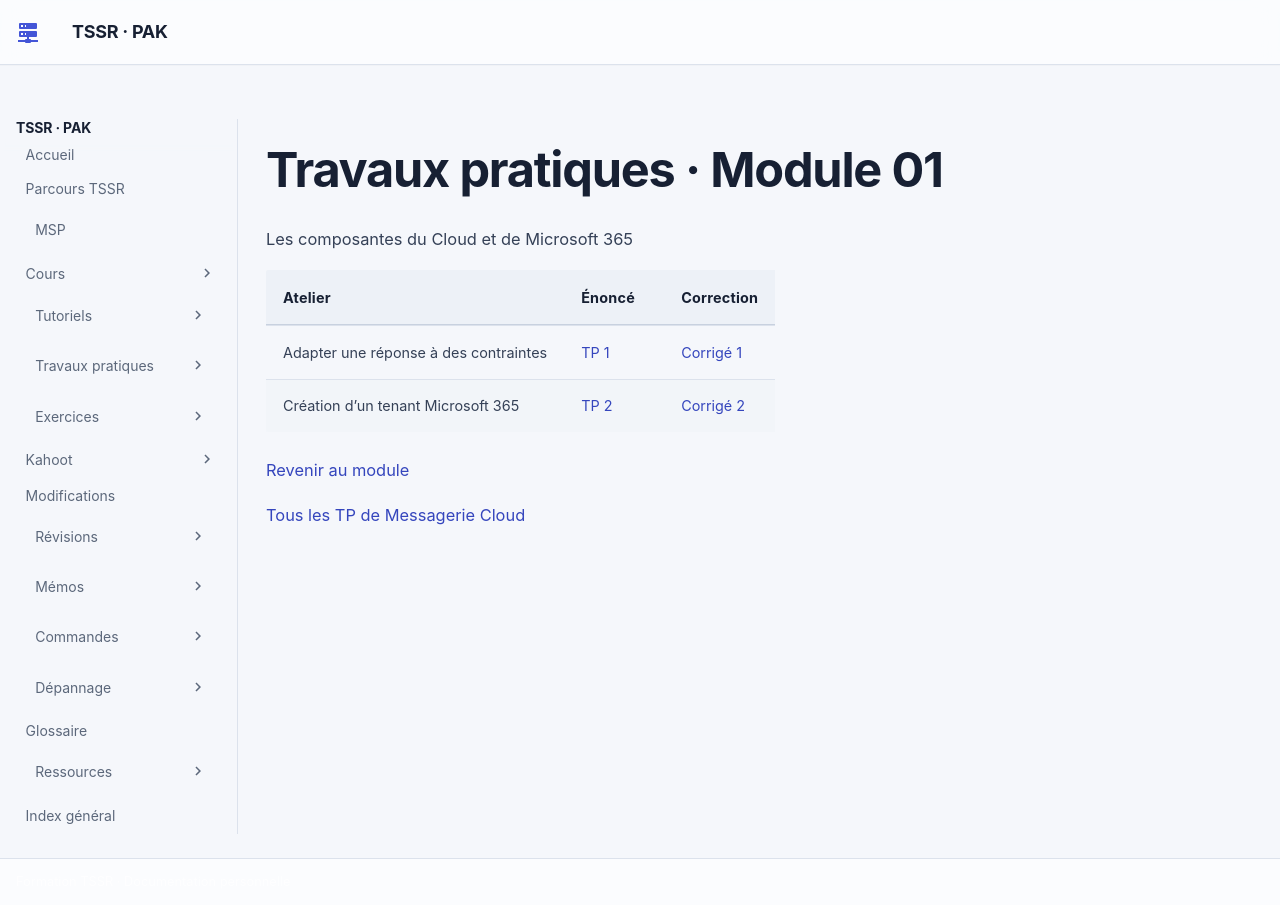

repository: sk34pk25/tssr-cours · page: tp/14-messagerie-cloud/module-01/index.html · generator: mkdocs

# Travaux pratiques · Module 01

Les composantes du Cloud et de Microsoft 365

| Atelier | Énoncé | Correction |
| --- | --- | --- |
| Adapter une réponse à des contraintes | [TP 1](tp-01.md) | [Corrigé 1](correction-tp-01.md) |
| Création d’un tenant Microsoft 365 | [TP 2](tp-02.md) | [Corrigé 2](correction-tp-02.md) |

[Revenir au module](../../../modules/14-messagerie-cloud/module-01.md)

[Tous les TP de Messagerie Cloud](../index.md)
